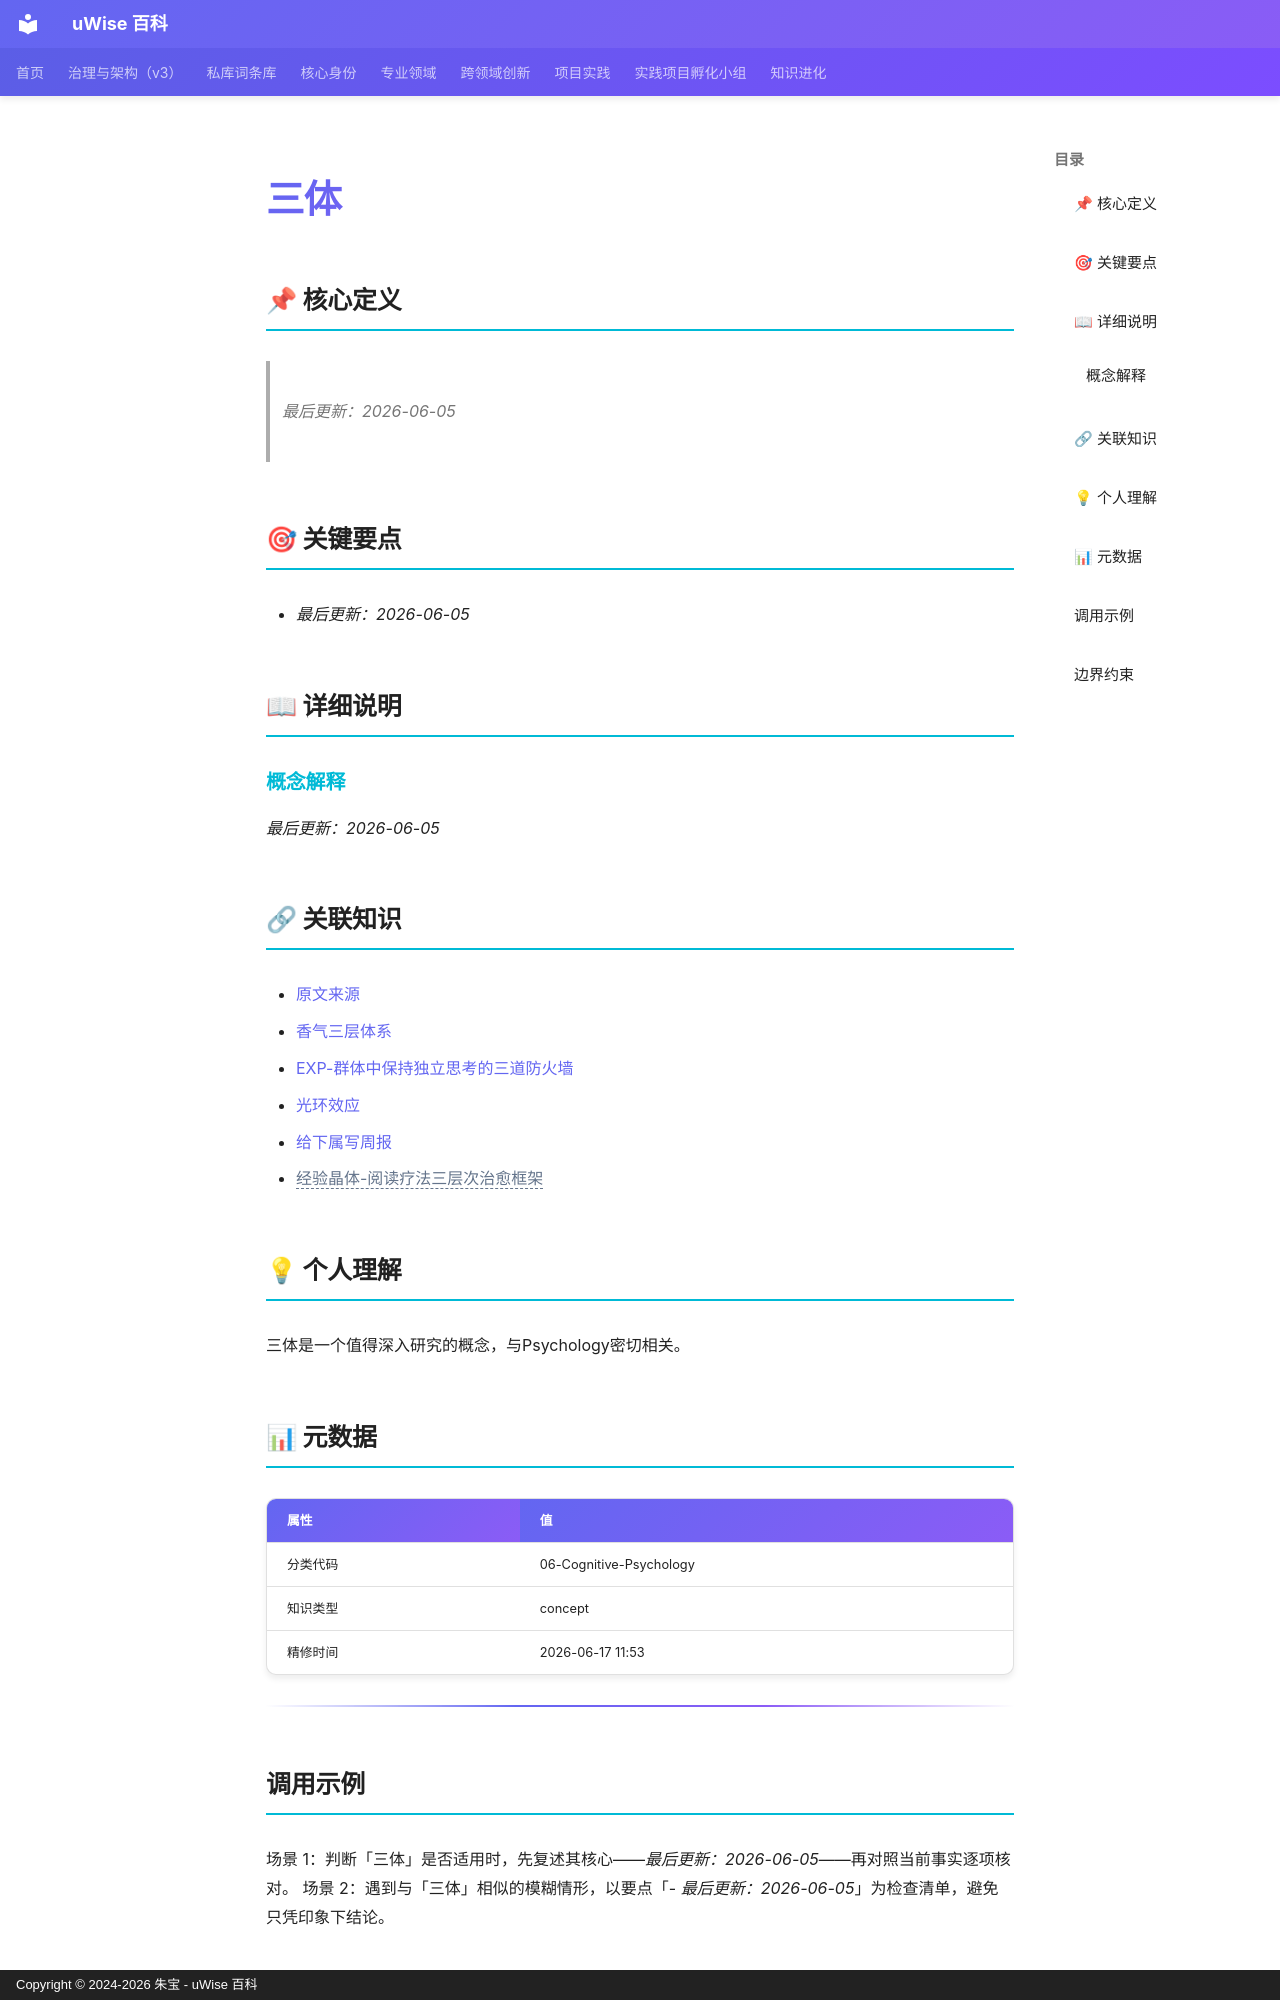

repository: zhubao315/uWise · page: vault-encyclopedia/md-96d86763/index.html · generator: mkdocs · copyright: Copyright © 2024-2026 朱宝 - uWise 百科

---
title: "三体"
description: "最后更新：2026-06-05"
---

# 三体

## 📌 核心定义

> *最后更新：2026-06-05*
## 🎯 关键要点

- *最后更新：2026-06-05*

## 📖 详细说明

### 概念解释

*最后更新：2026-06-05*


## 🔗 关联知识

- [原文来源](../md-96d86763/)
- [香气三层体系](../md-9c010052/)
- [EXP-群体中保持独立思考的三道防火墙](../entry-56aecfb2/)
- [光环效应](../md-4b3c2857/)
- [给下属写周报](../md-4be76478/)
- <span class="uw-unresolved" data-target="经验晶体-阅读疗法三层次治愈框架" title="未解析的双链目标：经验晶体-阅读疗法三层次治愈框架">经验晶体-阅读疗法三层次治愈框架</span>

## 💡 个人理解

三体是一个值得深入研究的概念，与Psychology密切相关。
## 📊 元数据

| 属性 | 值 |
|------|-----|
| 分类代码 | 06-Cognitive-Psychology |
| 知识类型 | concept |
| 精修时间 | 2026-06-17 11:53 |

---

## 调用示例

场景 1：判断「三体」是否适用时，先复述其核心——*最后更新：2026-06-05*——再对照当前事实逐项核对。
场景 2：遇到与「三体」相似的模糊情形，以要点「- *最后更新：2026-06-05*」为检查清单，避免只凭印象下结论。
